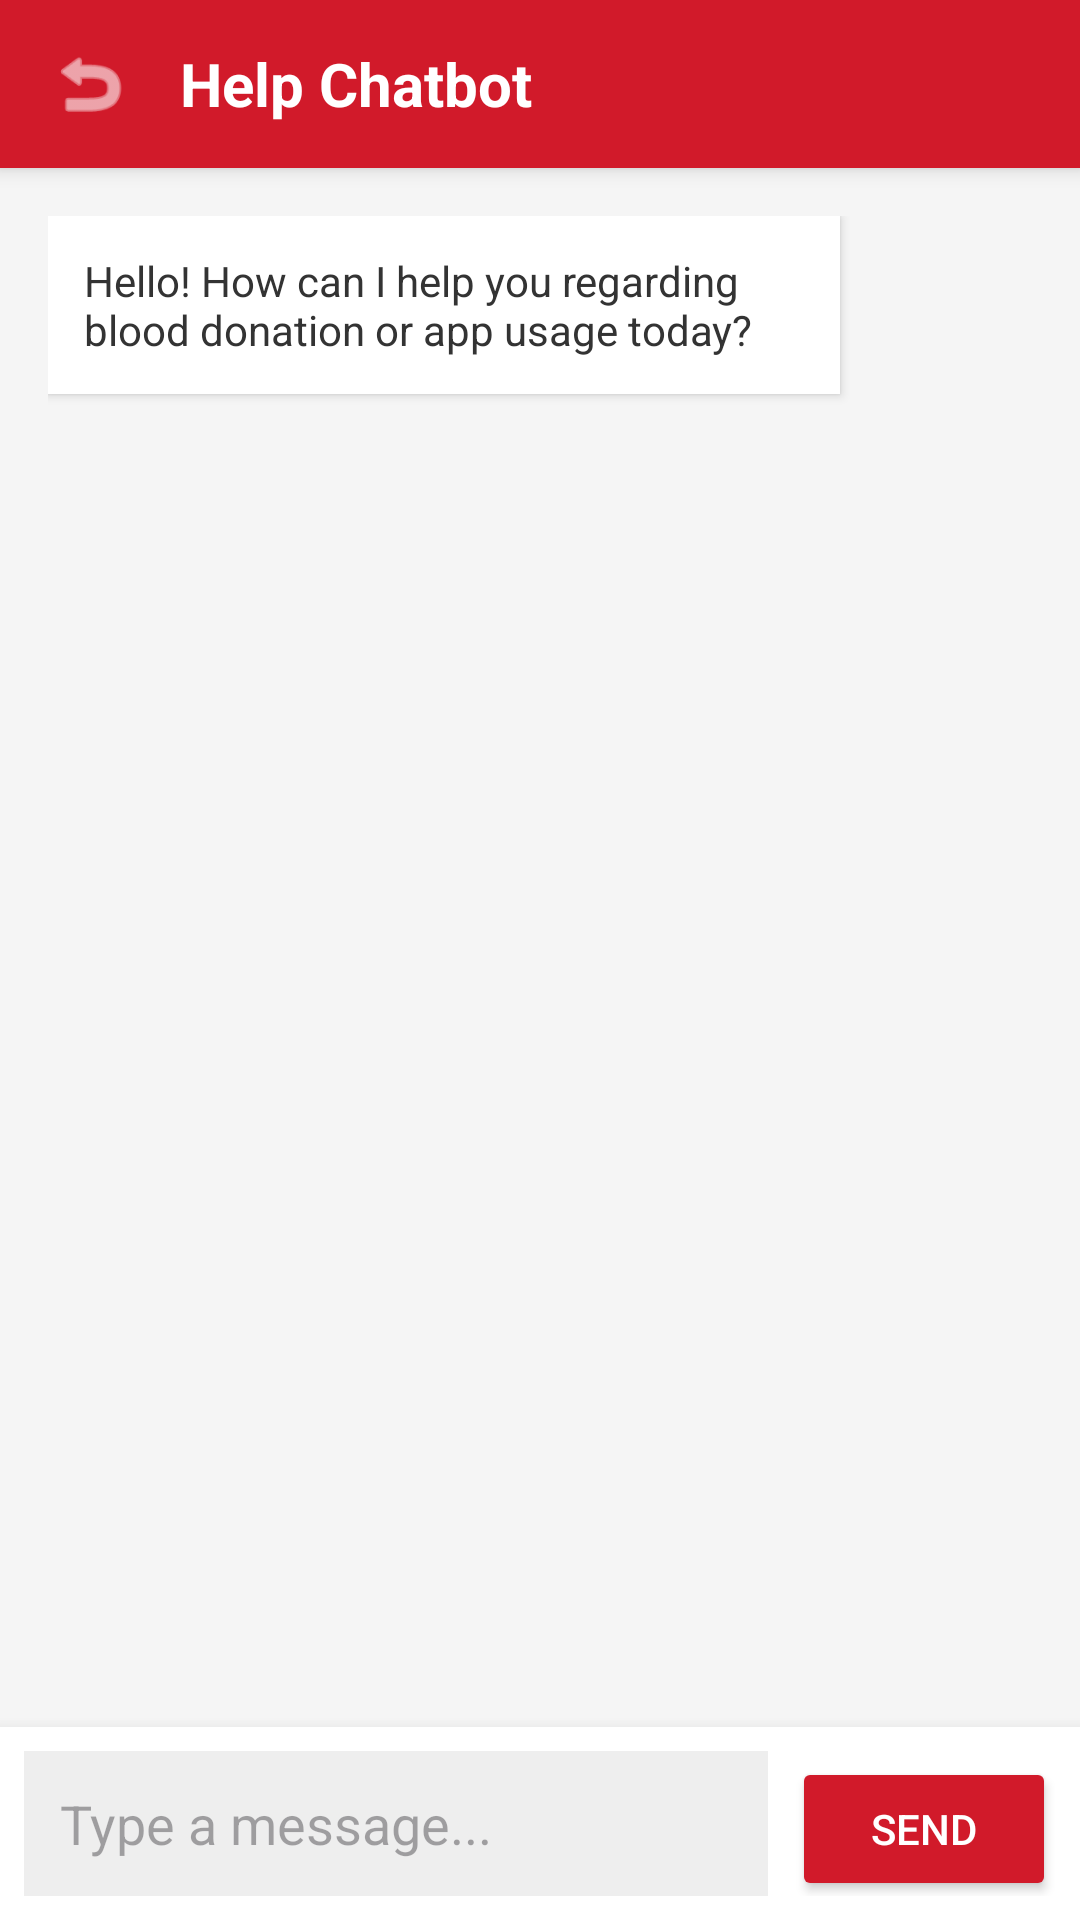

Write the Android layout XML for this screen, with the resource values it uses.
<!-- AndroidManifest.xml: application theme Theme.Bloodmap -->
<!-- res/layout/activity_chatbot.xml -->
<?xml version="1.0" encoding="utf-8"?>
<LinearLayout xmlns:android="http://schemas.android.com/apk/res/android"
    xmlns:app="http://schemas.android.com/apk/res-auto"
    android:layout_width="match_parent"
    android:layout_height="match_parent"
    android:orientation="vertical"
    android:background="#F5F5F5"
    android:fitsSystemWindows="true">

    <LinearLayout
        android:layout_width="match_parent"
        android:layout_height="56dp"
        android:background="#D11A2A"
        android:gravity="center_vertical"
        android:orientation="horizontal"
        android:paddingHorizontal="16dp"
        android:elevation="4dp">
        
        <ImageView
            android:id="@+id/back_button"
            android:layout_width="28dp"
            android:layout_height="28dp"
            android:src="@android:drawable/ic_menu_revert"
            app:tint="#FFFFFF" />

        <TextView
            android:layout_width="wrap_content"
            android:layout_height="wrap_content"
            android:layout_marginStart="16dp"
            android:text="Help Chatbot"
            android:textColor="#FFFFFF"
            android:textSize="20sp"
            android:textStyle="bold" />
    </LinearLayout>

    <RelativeLayout
        android:layout_width="match_parent"
        android:layout_height="match_parent">
        
        <ScrollView
            android:layout_width="match_parent"
            android:layout_height="match_parent"
            android:layout_above="@id/chat_input_container">
            <LinearLayout
                android:layout_width="match_parent"
                android:layout_height="wrap_content"
                android:orientation="vertical"
                android:padding="16dp">
                <TextView
                    android:layout_width="wrap_content"
                    android:layout_height="wrap_content"
                    android:background="#FFFFFF"
                    android:elevation="2dp"
                    android:padding="12dp"
                    android:layout_marginBottom="16dp"
                    android:layout_marginEnd="64dp"
                    android:text="Hello! How can I help you regarding blood donation or app usage today?"
                    android:textColor="#333333" />
            </LinearLayout>
        </ScrollView>

        <LinearLayout
            android:id="@+id/chat_input_container"
            android:layout_width="match_parent"
            android:layout_height="wrap_content"
            android:layout_alignParentBottom="true"
            android:orientation="horizontal"
            android:padding="8dp"
            android:background="#FFFFFF"
            android:elevation="8dp">

            <EditText
                android:layout_width="0dp"
                android:layout_height="wrap_content"
                android:layout_weight="1"
                android:hint="Type a message..."
                android:background="#EEEEEE"
                android:padding="12dp"/>
                
            <Button
                android:layout_width="wrap_content"
                android:layout_height="wrap_content"
                android:text="Send"
                android:backgroundTint="#D11A2A"
                android:layout_marginStart="8dp"
                android:textColor="#FFFFFF"/>
        </LinearLayout>
    </RelativeLayout>
</LinearLayout>
<!-- resources referenced by this layout -->
<resources>
  <style name="Theme.Bloodmap" parent="Base.Theme.Bloodmap" />
  <style name="Base.Theme.Bloodmap" parent="Theme.Material3.DayNight.NoActionBar">
          
          
      </style>
</resources>
